Image classification data set "dataset" (yimmydiaz/Proyecto_Inteligentes on GitHub). Class labels (5): bisturi, cepillo, llaves, maquina, tijera.

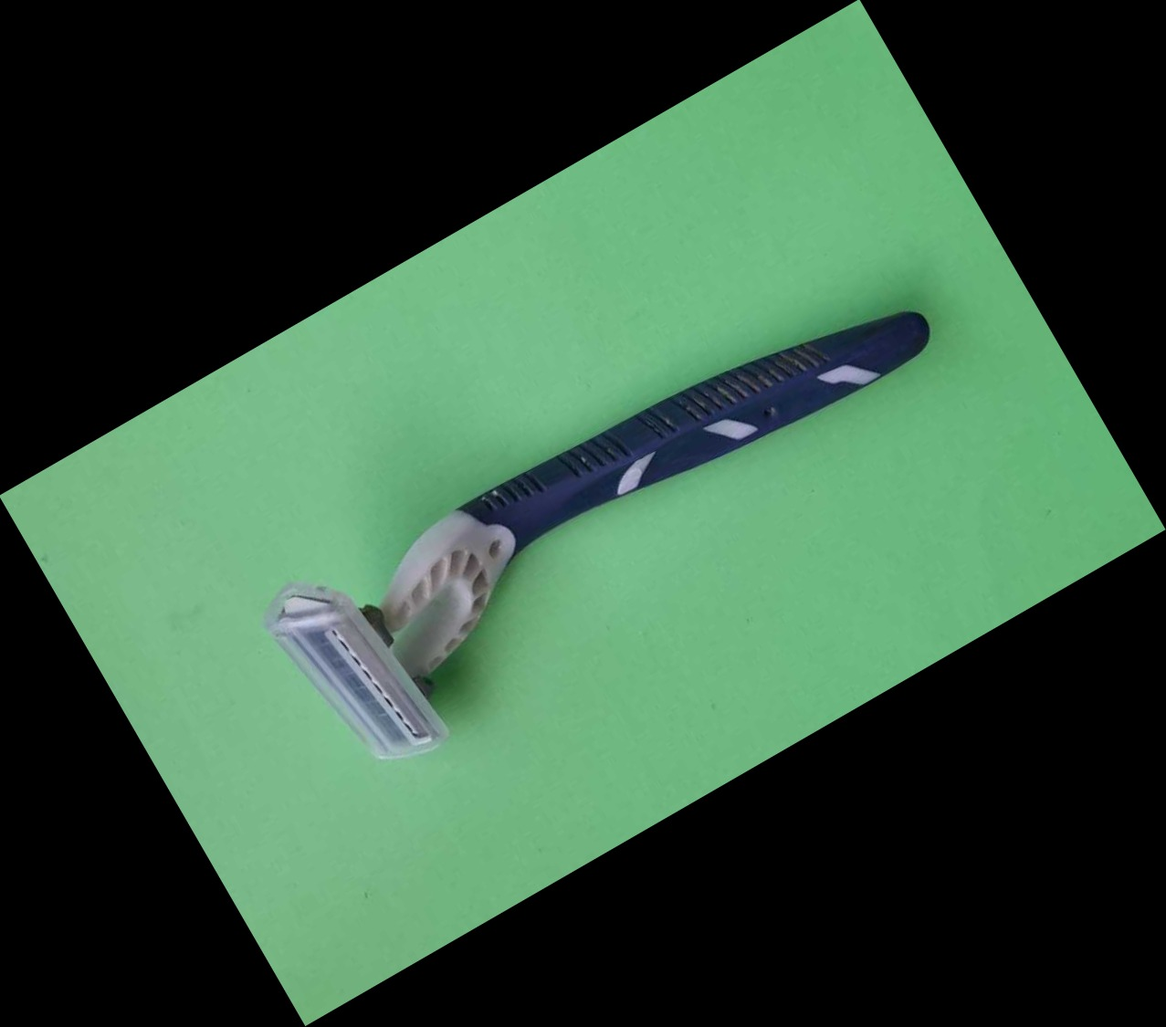
Label: maquina

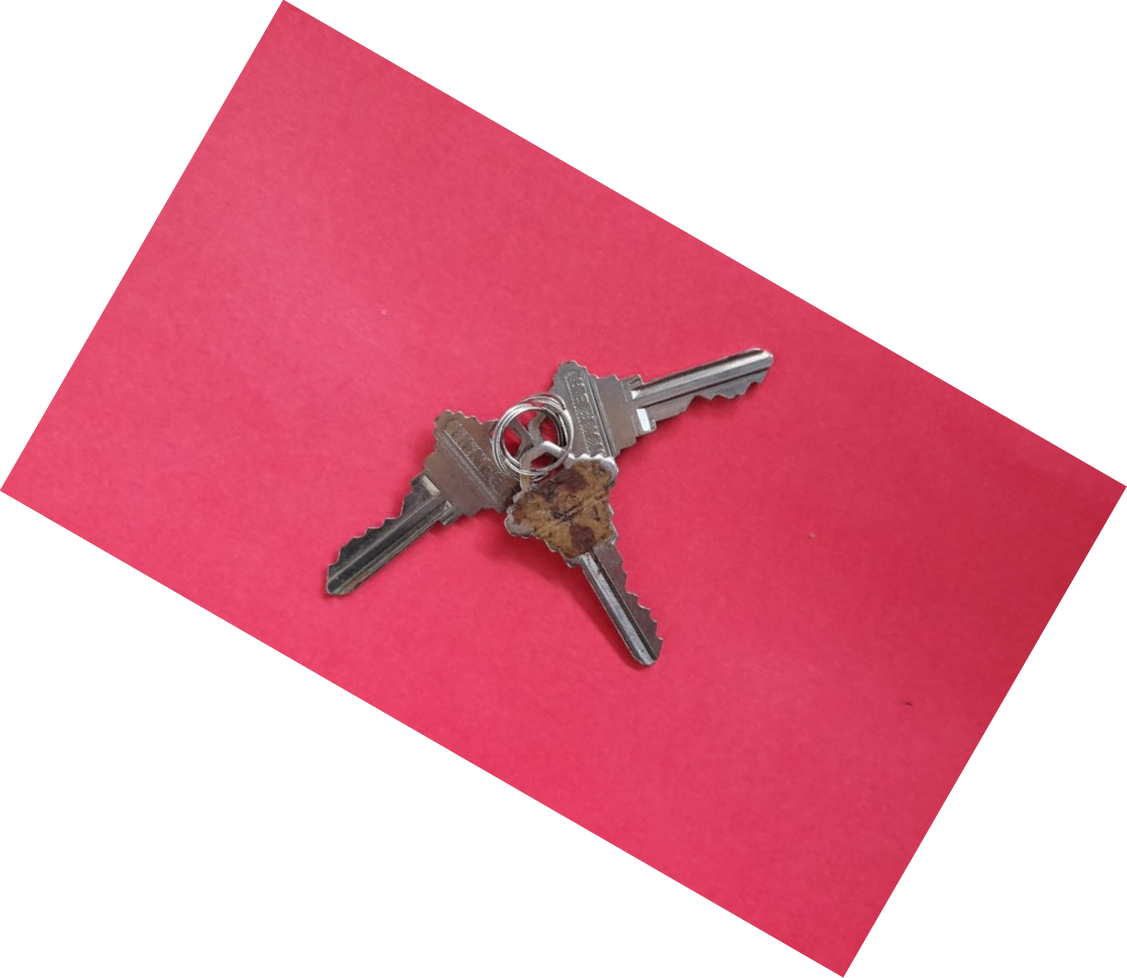
Label: llaves

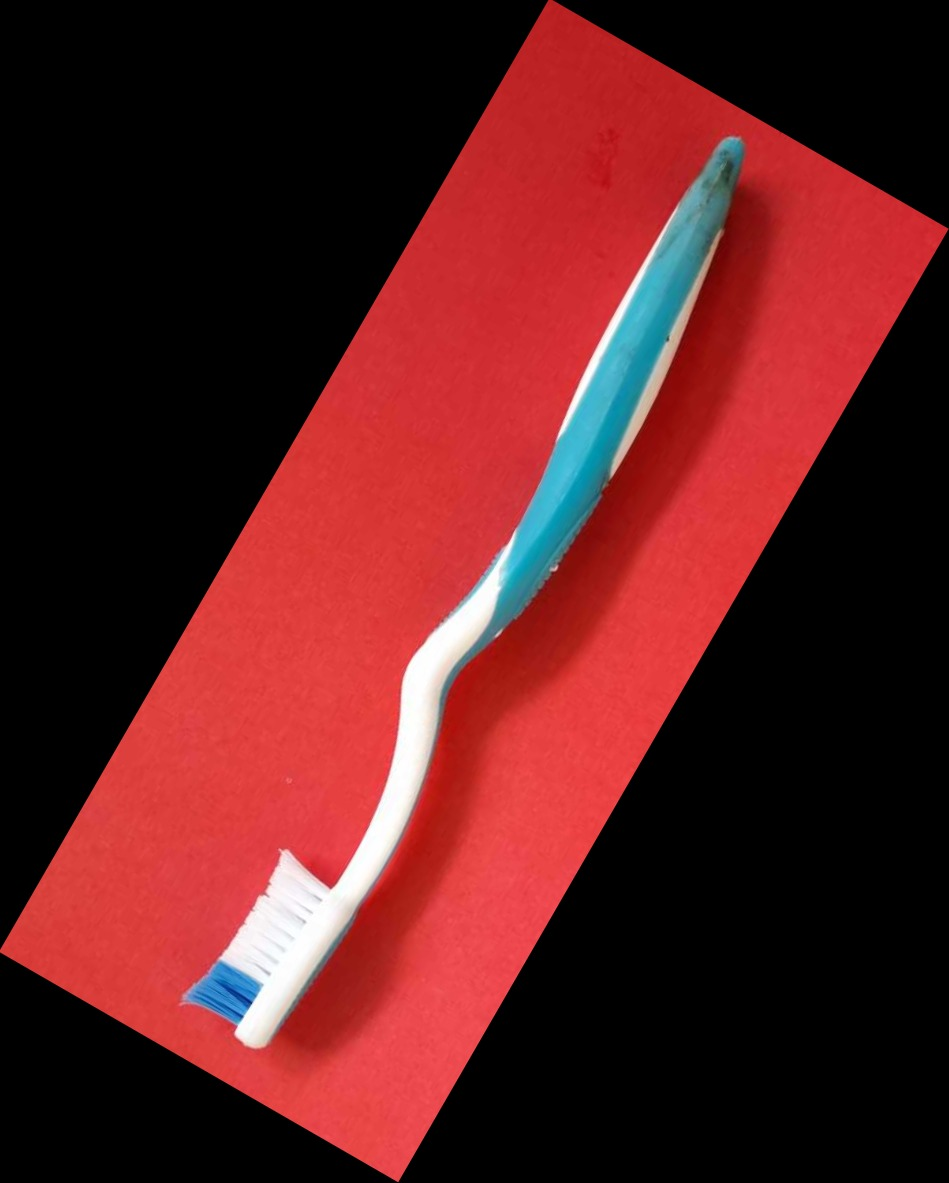
Label: cepillo

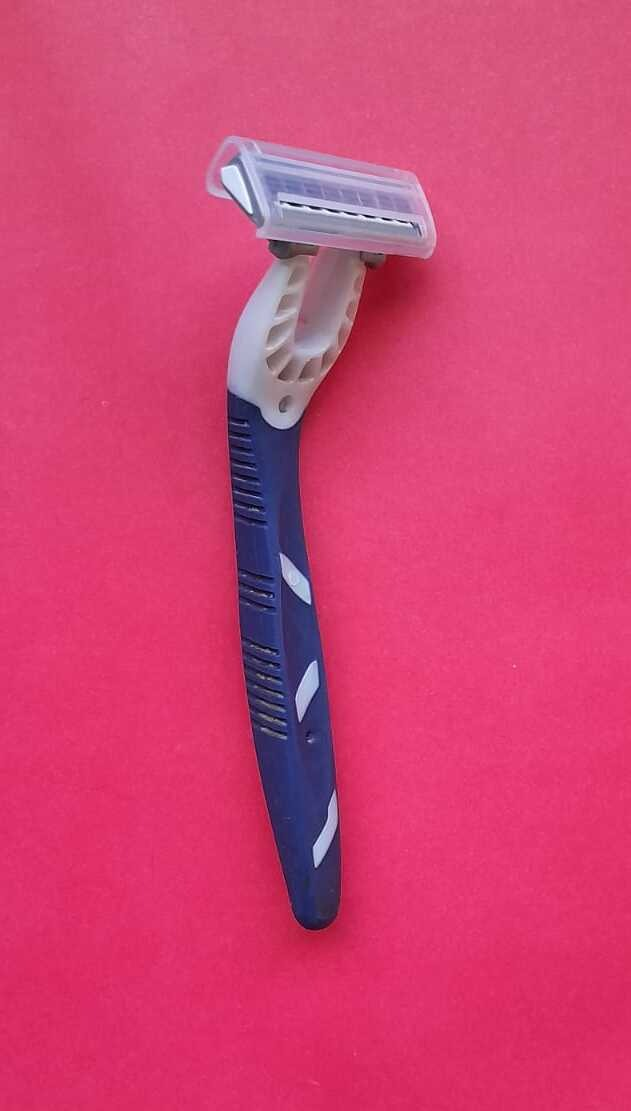
Label: maquina

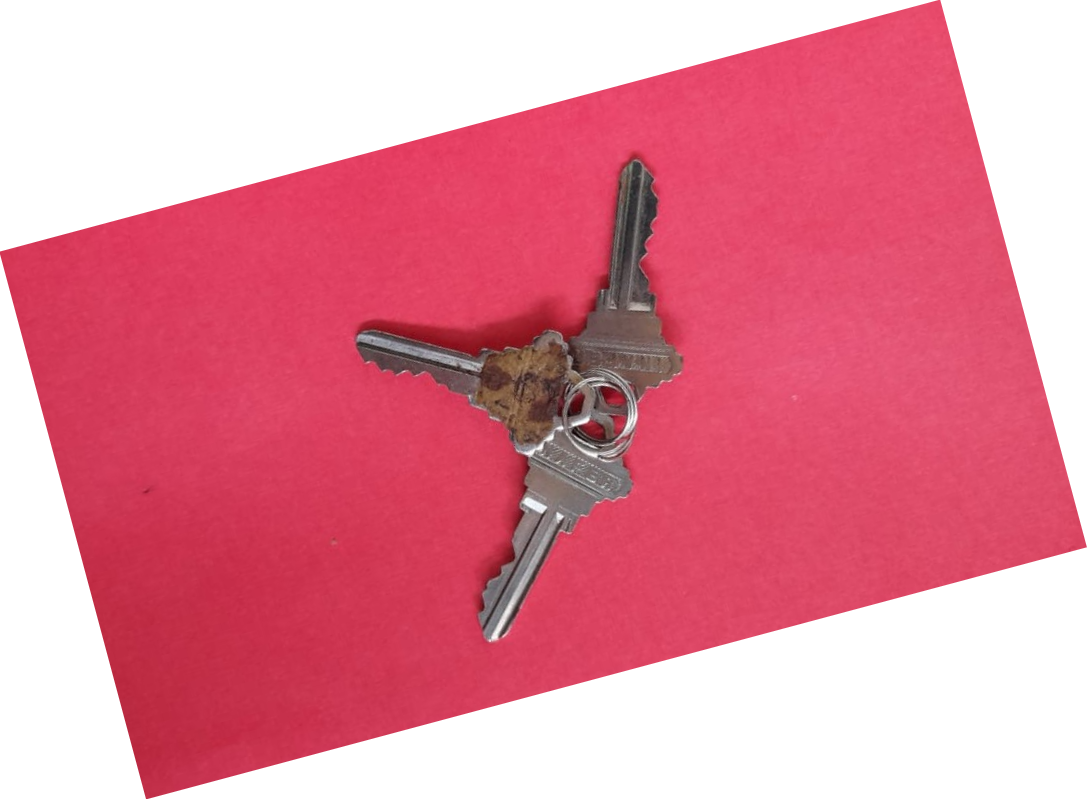
Label: llaves

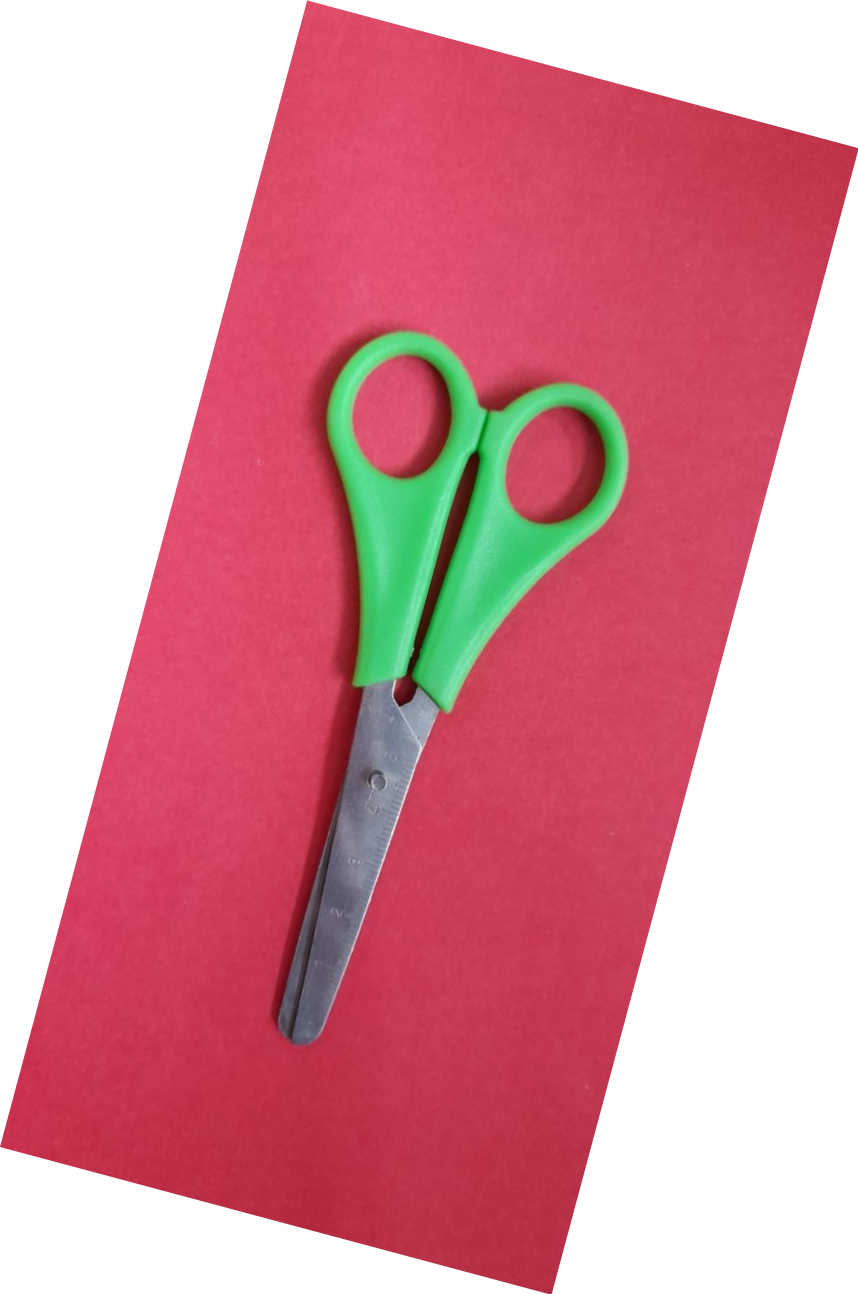
Label: tijera
